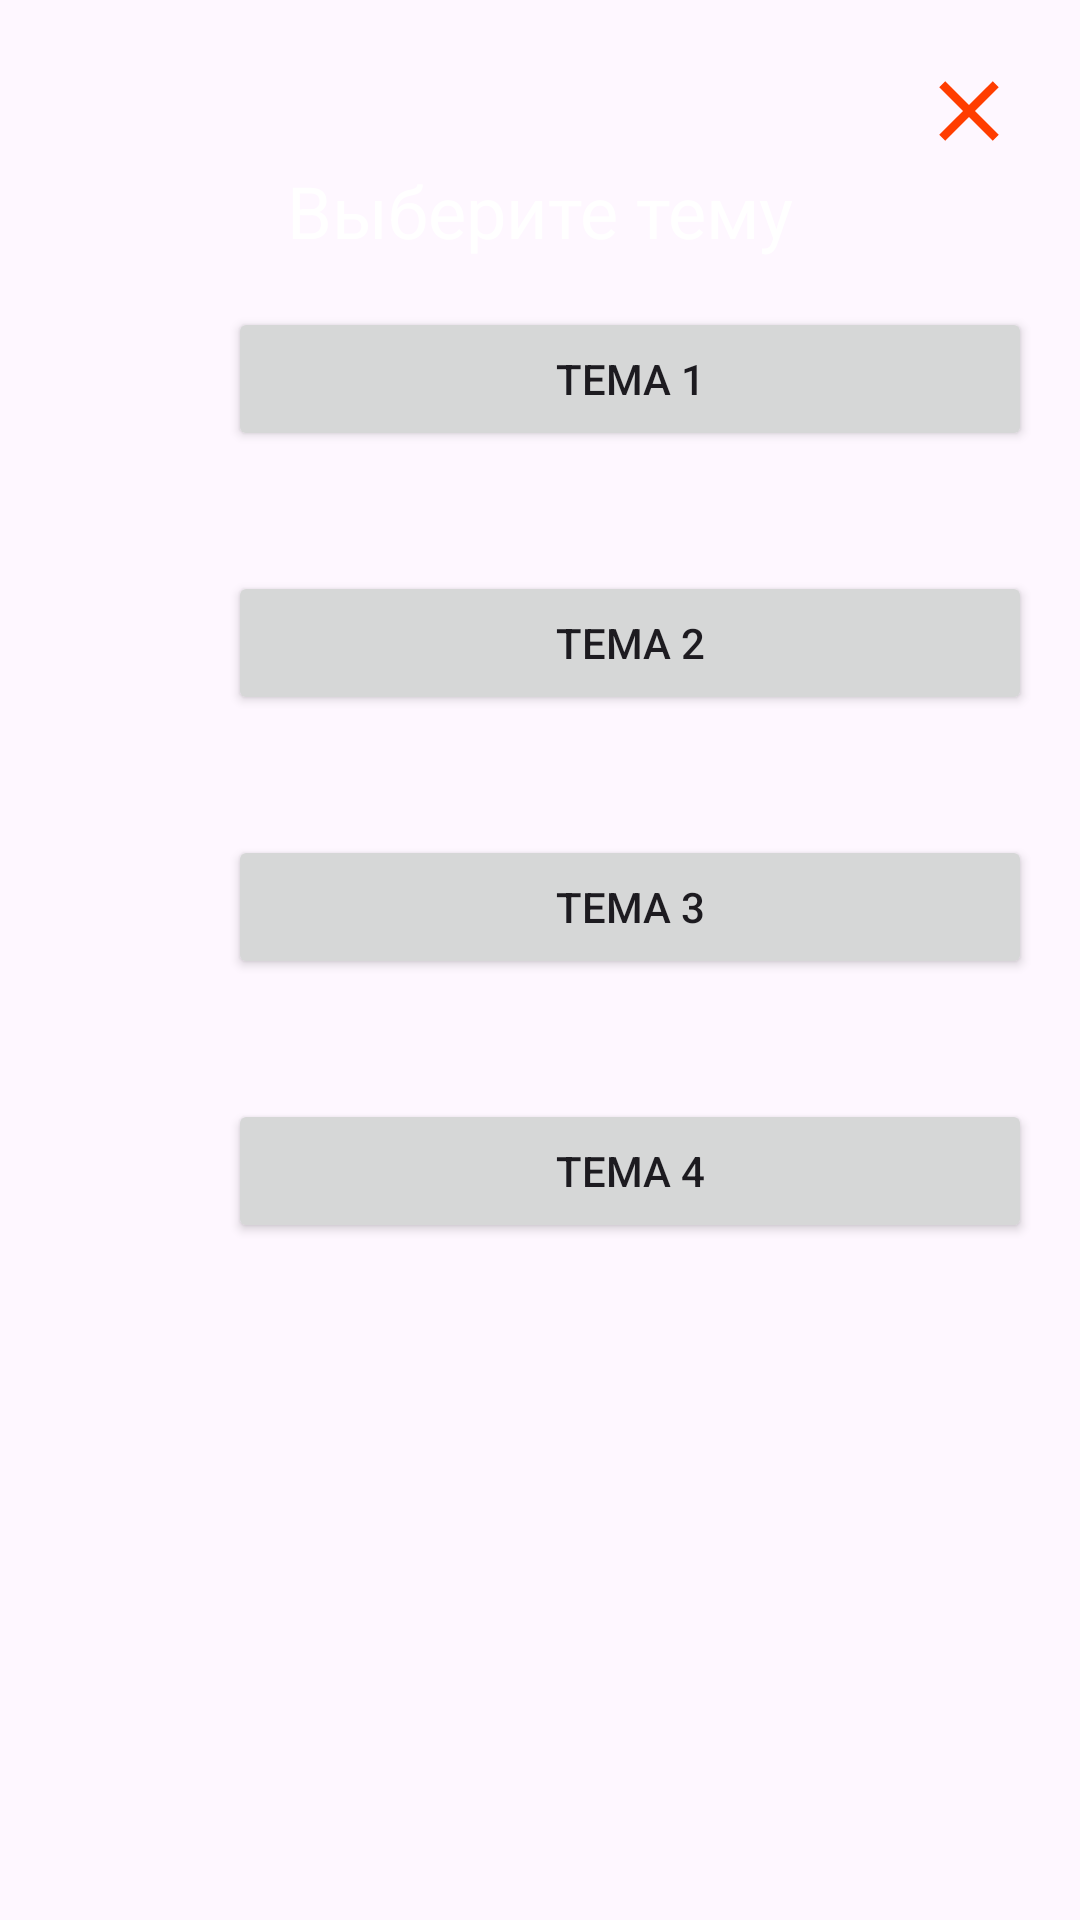

Write the Android layout XML for this screen, with the resource values it uses.
<!-- AndroidManifest.xml: application theme Theme.FirstLab -->
<!-- res/layout/theme_selection_dialog.xml -->
<?xml version="1.0" encoding="utf-8"?>
<ScrollView
    android:id="@+id/historyScrollView"
    xmlns:android="http://schemas.android.com/apk/res/android"
    android:layout_width="match_parent"
    android:layout_height="match_parent">

    <LinearLayout xmlns:android="http://schemas.android.com/apk/res/android"
        android:layout_width="match_parent"
        android:layout_height="wrap_content"
        android:orientation="vertical">


        <ImageButton
            android:id="@+id/btnClose"
            android:layout_width="wrap_content"
            android:layout_height="wrap_content"
            android:layout_gravity="end"
            android:layout_marginTop="20dp"
            android:layout_marginEnd="20dp"
            android:src="@drawable/ic_close"
            android:background="?android:attr/selectableItemBackgroundBorderless"
            android:contentDescription="@string/close_button_description"/>

        <TextView
            android:layout_width="match_parent"
            android:layout_height="wrap_content"
            android:color="@color/white"
            android:gravity="center"
            android:text="Выберите тему"
            android:textColor="#FFFFFF"
            android:textSize="24dp" />

        <LinearLayout xmlns:android="http://schemas.android.com/apk/res/android"
            android:layout_width="match_parent"
            android:layout_height="wrap_content"
            android:orientation="horizontal"
            android:padding="16dp">



            <View
                android:id="@+id/color_circle_1"
                android:layout_width="40dp"
                android:layout_height="40dp"
                android:layout_marginTop="4dp"
                android:layout_marginEnd="20dp"/>

            <Button
                android:id="@+id/button_theme_1"
                android:layout_width="match_parent"
                android:layout_height="wrap_content"
                android:text="Тема 1"
                android:layout_marginBottom="8dp"/>



        </LinearLayout>

        <LinearLayout xmlns:android="http://schemas.android.com/apk/res/android"
            android:layout_width="match_parent"
            android:layout_height="wrap_content"
            android:orientation="horizontal"
            android:padding="16dp">

            <View
                android:id="@+id/color_circle_2"
                android:layout_width="40dp"
                android:layout_height="40dp"
                android:layout_marginTop="4dp"
                android:layout_marginEnd="20dp"/>

            <Button
                android:id="@+id/button_theme_2"
                android:layout_width="match_parent"
                android:layout_height="wrap_content"
                android:text="Тема 2"
                android:layout_marginBottom="8dp"/>


        </LinearLayout>

        <LinearLayout xmlns:android="http://schemas.android.com/apk/res/android"
            android:layout_width="match_parent"
            android:layout_height="wrap_content"
            android:orientation="horizontal"
            android:padding="16dp">

            <View
                android:id="@+id/color_circle_3"
                android:layout_width="40dp"
                android:layout_height="40dp"
                android:layout_marginTop="4dp"
                android:layout_marginEnd="20dp"/>

            <Button
                android:id="@+id/button_theme_3"
                android:layout_width="match_parent"
                android:layout_height="wrap_content"
                android:text="Тема 3"
                android:layout_marginBottom="8dp"/>

        </LinearLayout>

        <LinearLayout xmlns:android="http://schemas.android.com/apk/res/android"
            android:layout_width="match_parent"
            android:layout_height="wrap_content"
            android:orientation="horizontal"
            android:padding="16dp">

            <View
                android:id="@+id/color_circle_4"
                android:layout_width="40dp"
                android:layout_height="40dp"
                android:layout_marginTop="4dp"
                android:layout_marginEnd="20dp"/>

            <Button
                android:id="@+id/button_theme_4"
                android:layout_width="match_parent"
                android:layout_height="wrap_content"
                android:text="Тема 4"/>

        </LinearLayout>

    </LinearLayout>

</ScrollView>
<!-- resources referenced by this layout -->
<resources>
  <color name="white">#FFFFFFFF</color>
  <!-- drawable ic_close (drawable) -->
  <vector xmlns:android="http://schemas.android.com/apk/res/android"
      android:width="34dp"
      android:height="34dp"
      android:viewportWidth="24.0"
      android:viewportHeight="24.0">
      <path
          android:fillColor="#FF3D00"
          android:pathData="M19,6.41L17.59,5 12,10.59 6.41,5 5,6.41 10.59,12 5,17.59 6.41,19 12,13.41 17.59,19 19,17.59 13.41,12z"/>
  </vector>
  <string name="close_button_description">Закрыть</string>
  <style name="Theme.FirstLab" parent="Base.Theme.FirstLab" />
  <style name="Base.Theme.FirstLab" parent="Theme.Material3.DayNight.NoActionBar">
          
          
      </style>
</resources>
